Image classification data set "data" (Ayshamahshoofa/Smart-Skincare on GitHub). Class labels (17): basal cell carcinoma, darier s disease, epidermolysis bullosa pruriginosa, Hailey-Hailey disease, herpes simplex, impetigo, larva migrans, leprosy borderline, leprosy lepromatous, leprosy tuberculoid, lupus erythematosus chronicus discoides, melanoma, mycosis fungoides, papilomatosis confluentes and reticulate, pediculosis capitis, psoriasis, tungiasis.

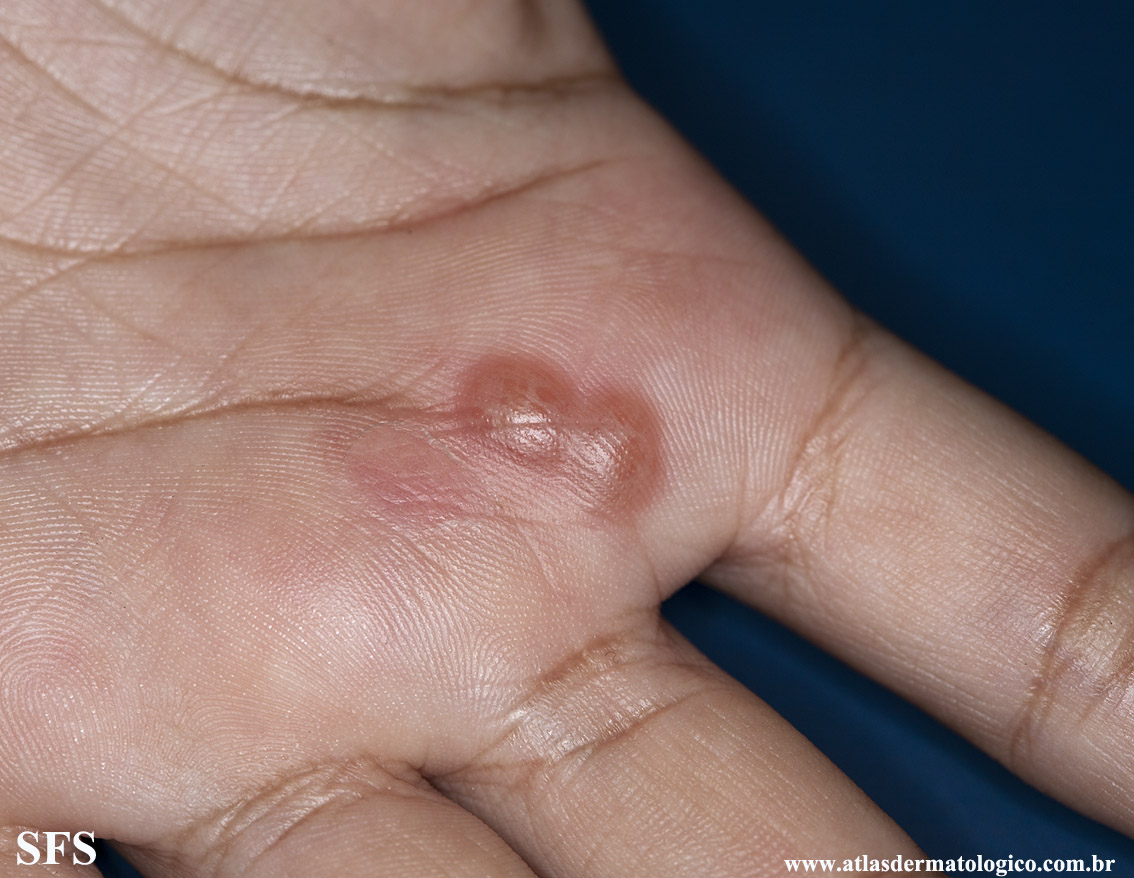
Label: herpes simplex

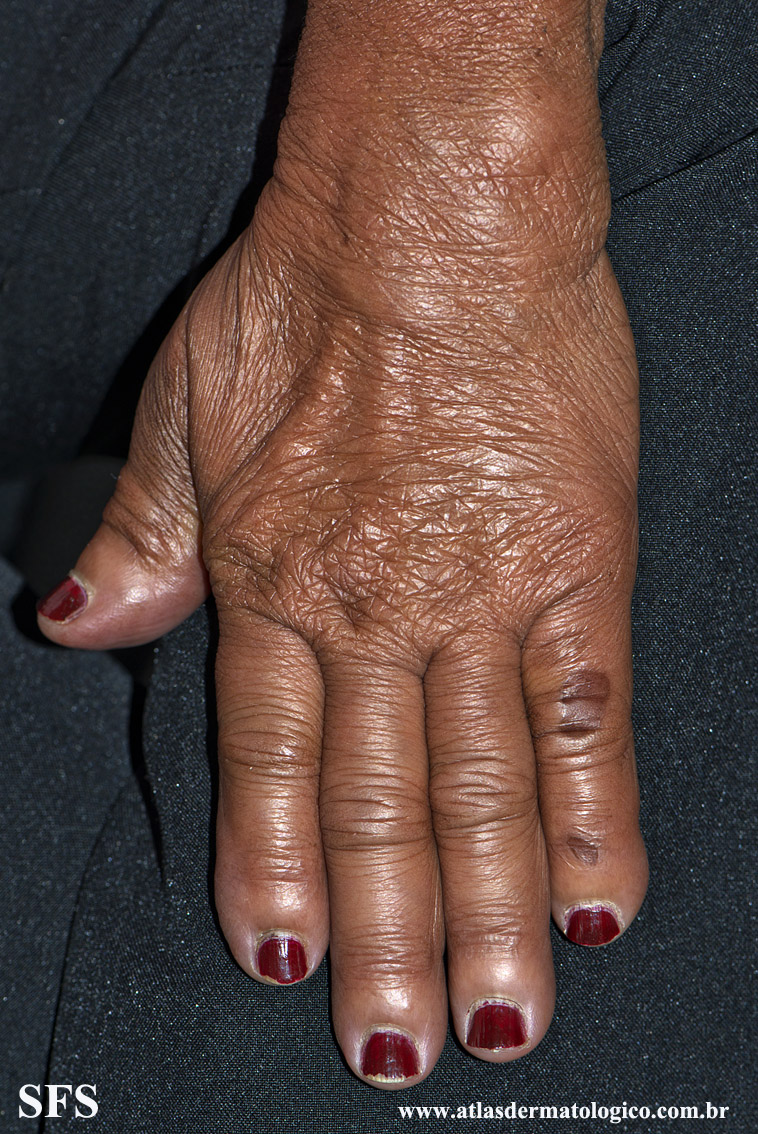
Label: leprosy lepromatous

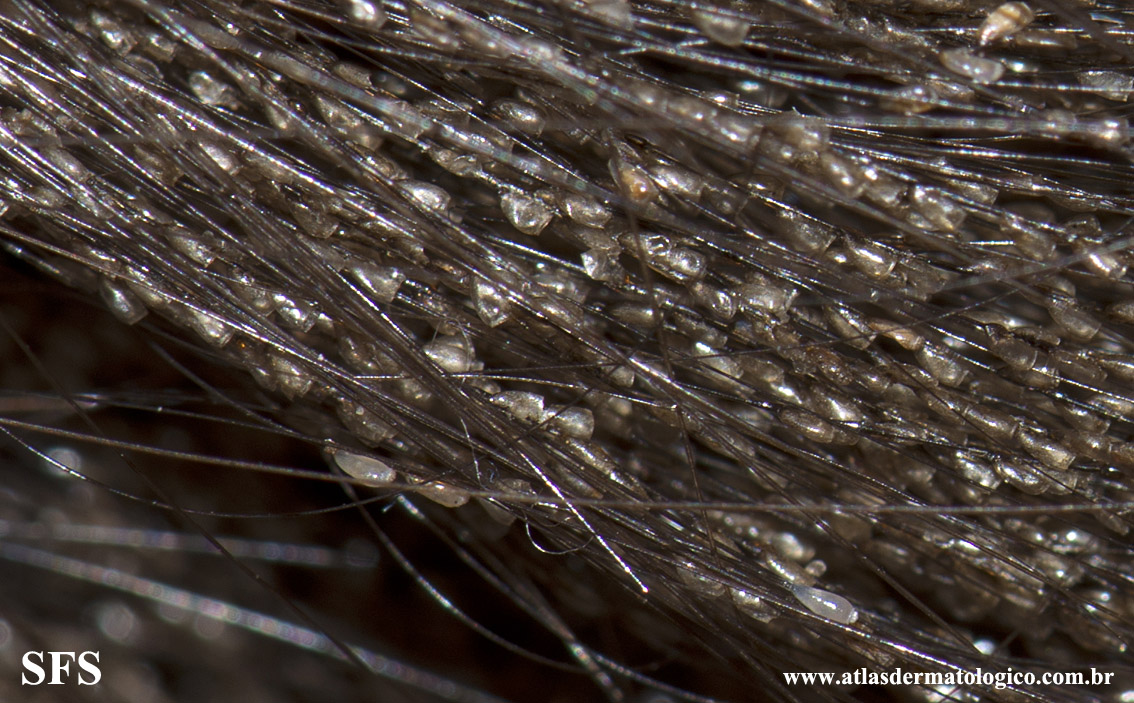
Label: pediculosis capitis

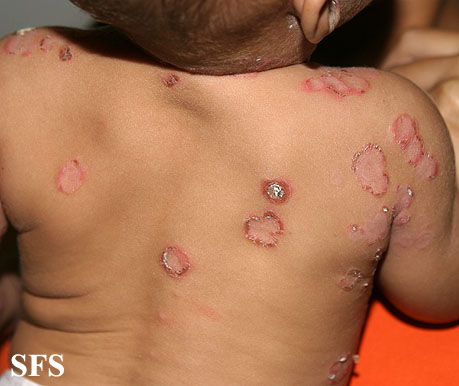
Label: impetigo

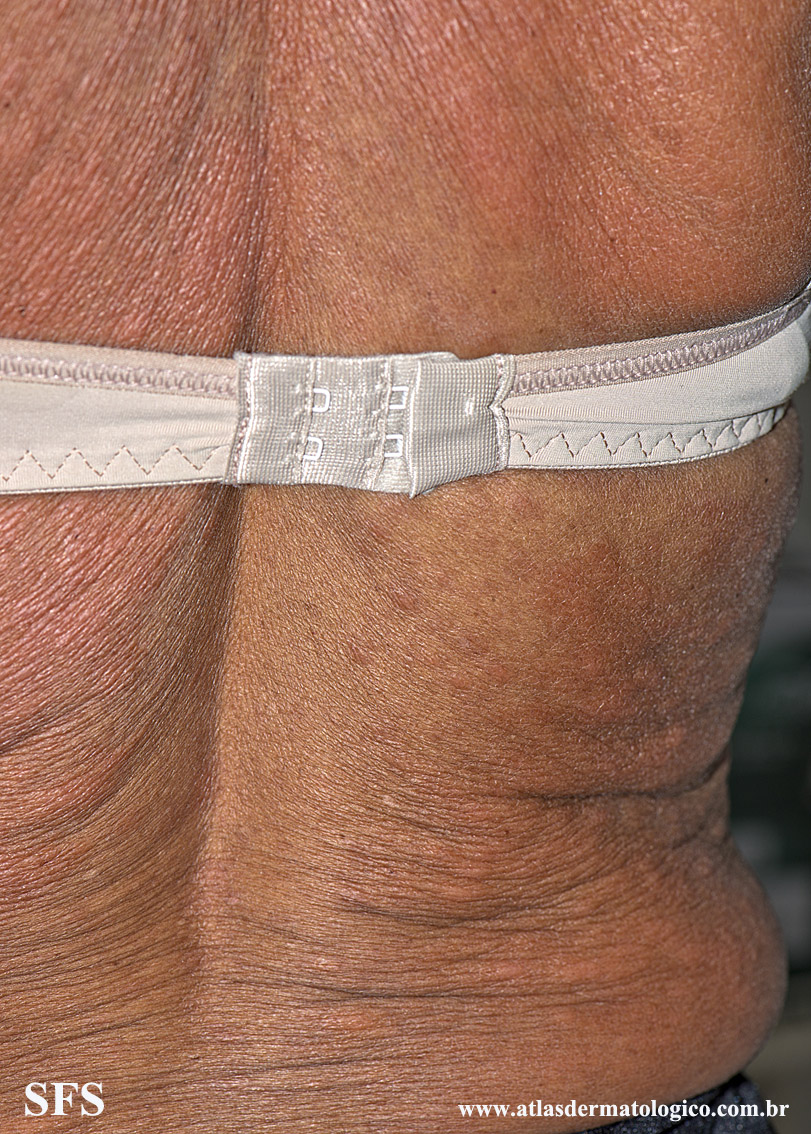
Label: leprosy lepromatous

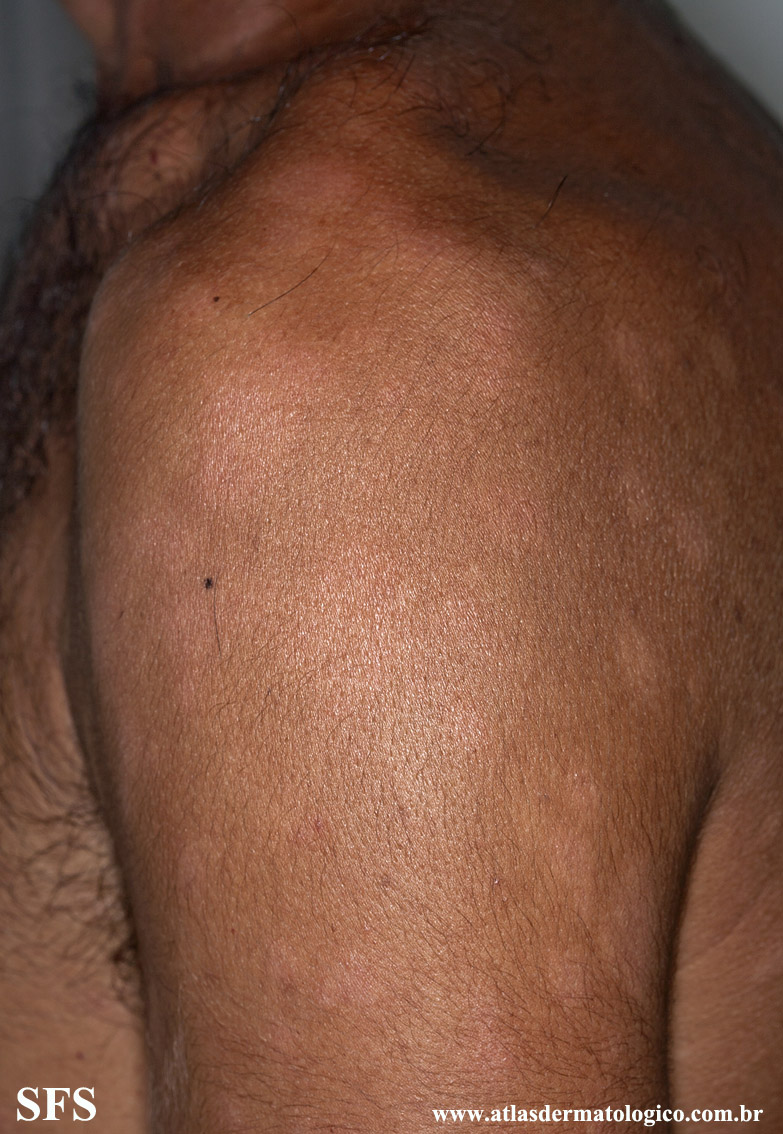
Label: leprosy borderline
